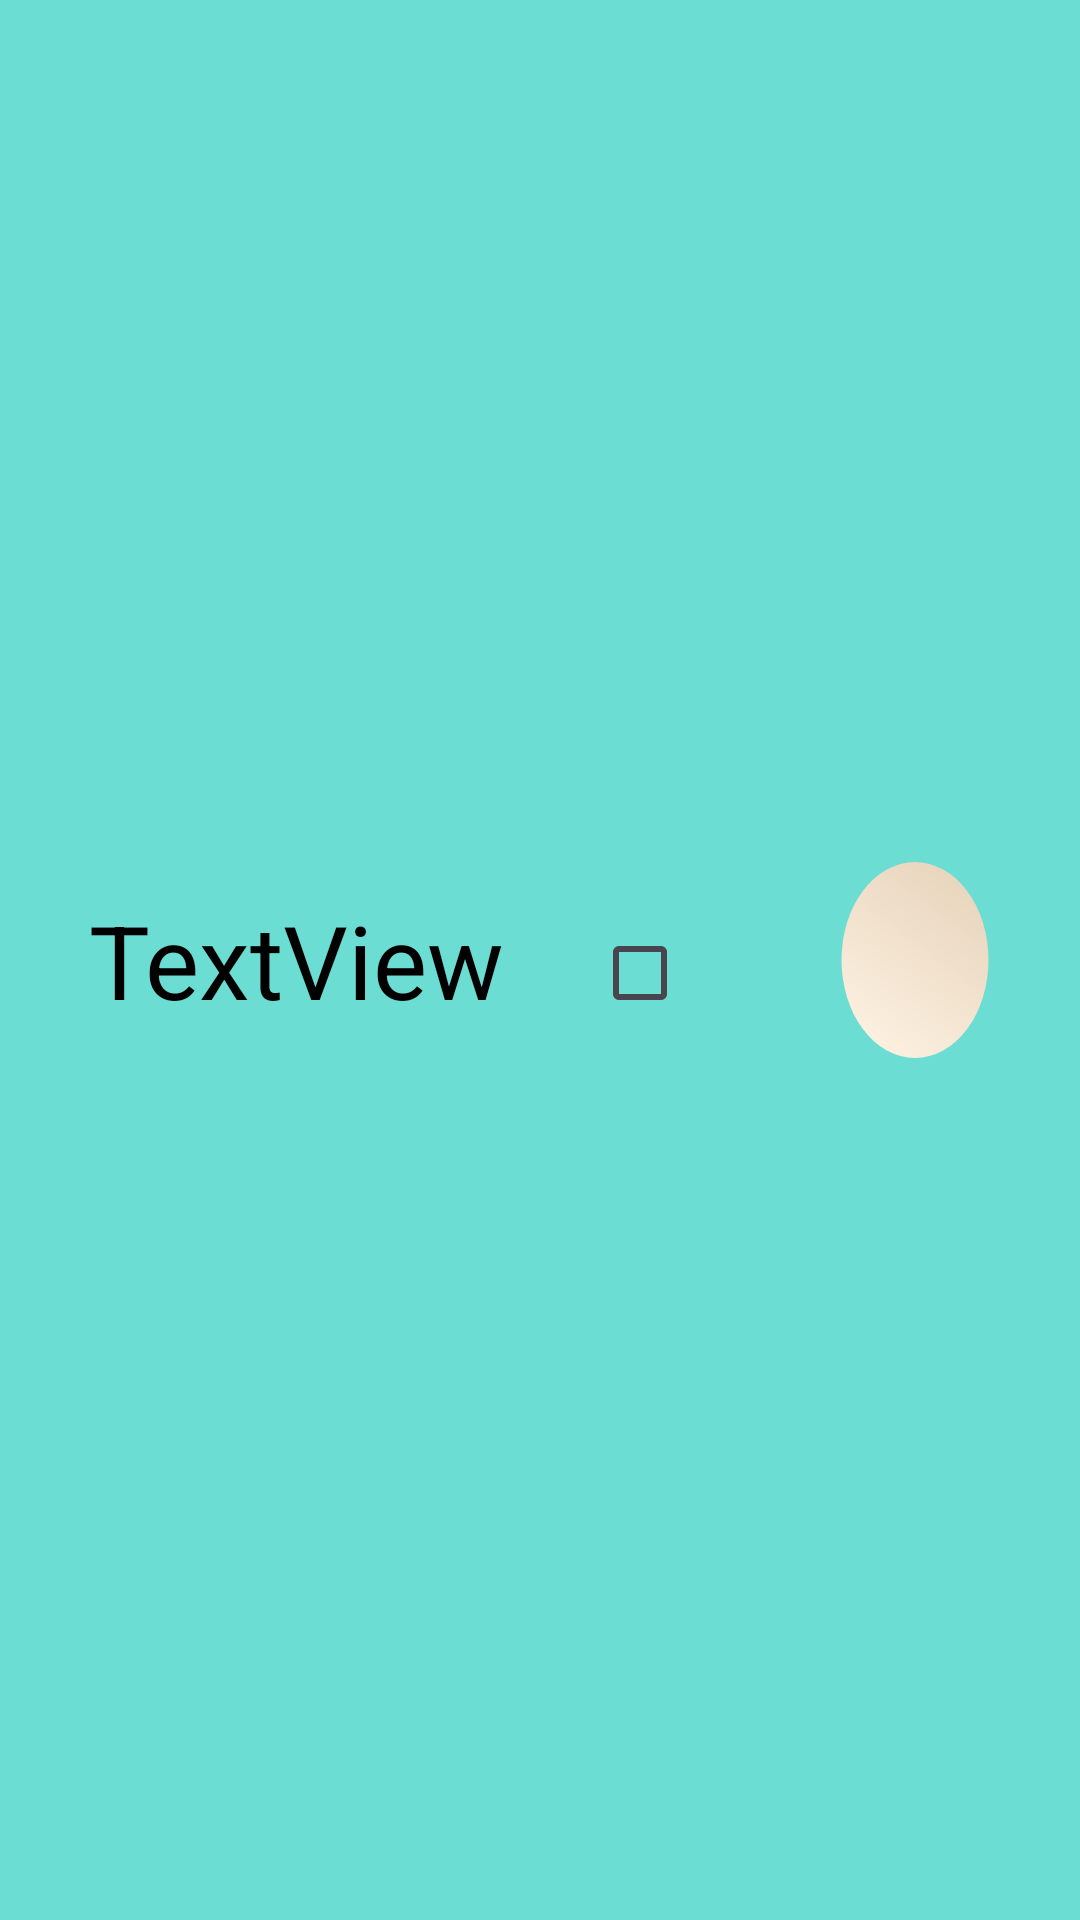

Reconstruct the res/layout file that produces this screen, plus the resources it refers to.
<!-- AndroidManifest.xml: application theme Theme.SohanShoppingList -->
<!-- res/layout/shopping_text_item.xml -->
<?xml version="1.0" encoding="utf-8"?>
<androidx.constraintlayout.widget.ConstraintLayout xmlns:android="http://schemas.android.com/apk/res/android"
    xmlns:app="http://schemas.android.com/apk/res-auto"
    xmlns:tools="http://schemas.android.com/tools"
    android:layout_width="match_parent"
    android:layout_height="wrap_content"
    android:layout_margin="3dp"
    android:background="#6CDDD3"
    android:orientation="horizontal">

    <LinearLayout
        android:layout_width="match_parent"
        android:layout_height="wrap_content"
        android:weightSum="10"
        app:layout_constraintBottom_toBottomOf="parent"
        app:layout_constraintEnd_toEndOf="parent"
        app:layout_constraintStart_toStartOf="parent"
        app:layout_constraintTop_toTopOf="parent">

        <TextView
            android:id="@+id/shoppingItemView"
            android:layout_width="wrap_content"
            android:layout_height="wrap_content"
            android:layout_margin="10dp"
            android:layout_weight="8"
            android:gravity="center"
            android:text="TextView"
            android:textColor="@color/black"
            android:textSize="34sp" />

        <CheckBox
            android:id="@+id/checkBox"
            style="@android:style/Widget.DeviceDefault.CompoundButton.CheckBox"
            android:layout_width="48dp"
            android:layout_height="60dp"
            android:layout_weight="1"
            android:gravity="end" />

        <ImageView
            android:id="@+id/imageView"
            android:layout_width="105dp"
            android:layout_height="match_parent"
            android:layout_weight="1"
            android:src="@drawable/egg_picture" />
    </LinearLayout>


</androidx.constraintlayout.widget.ConstraintLayout>
<!-- resources referenced by this layout -->
<resources>
  <!-- drawable egg_picture (drawable) -->
  <?xml version="1.0" encoding="utf-8"?>
  <layer-list xmlns:android="http://schemas.android.com/apk/res/android">
      <item>
          <shape android:shape="oval">
              
              <solid android:color="#FFF4E5"/>
              <size android:width="150dp" android:height="200dp"/>
              <corners android:radius="50dp" />
              <gradient android:angle="45"
                  android:startColor="#FFF4E5"
                  android:endColor="#E5D1B8"/>
          </shape>
      </item>
  </layer-list>
  <style name="Theme.SohanShoppingList" parent="Base.Theme.SohanShoppingList" />
  <style name="Base.Theme.SohanShoppingList" parent="Theme.Material3.DayNight.NoActionBar">
          
          
      </style>
  <!-- not gathered from this repository: default colours our renderer supplied (Android Studio template values) -->
  <color name="black">#FF000000</color>
</resources>
